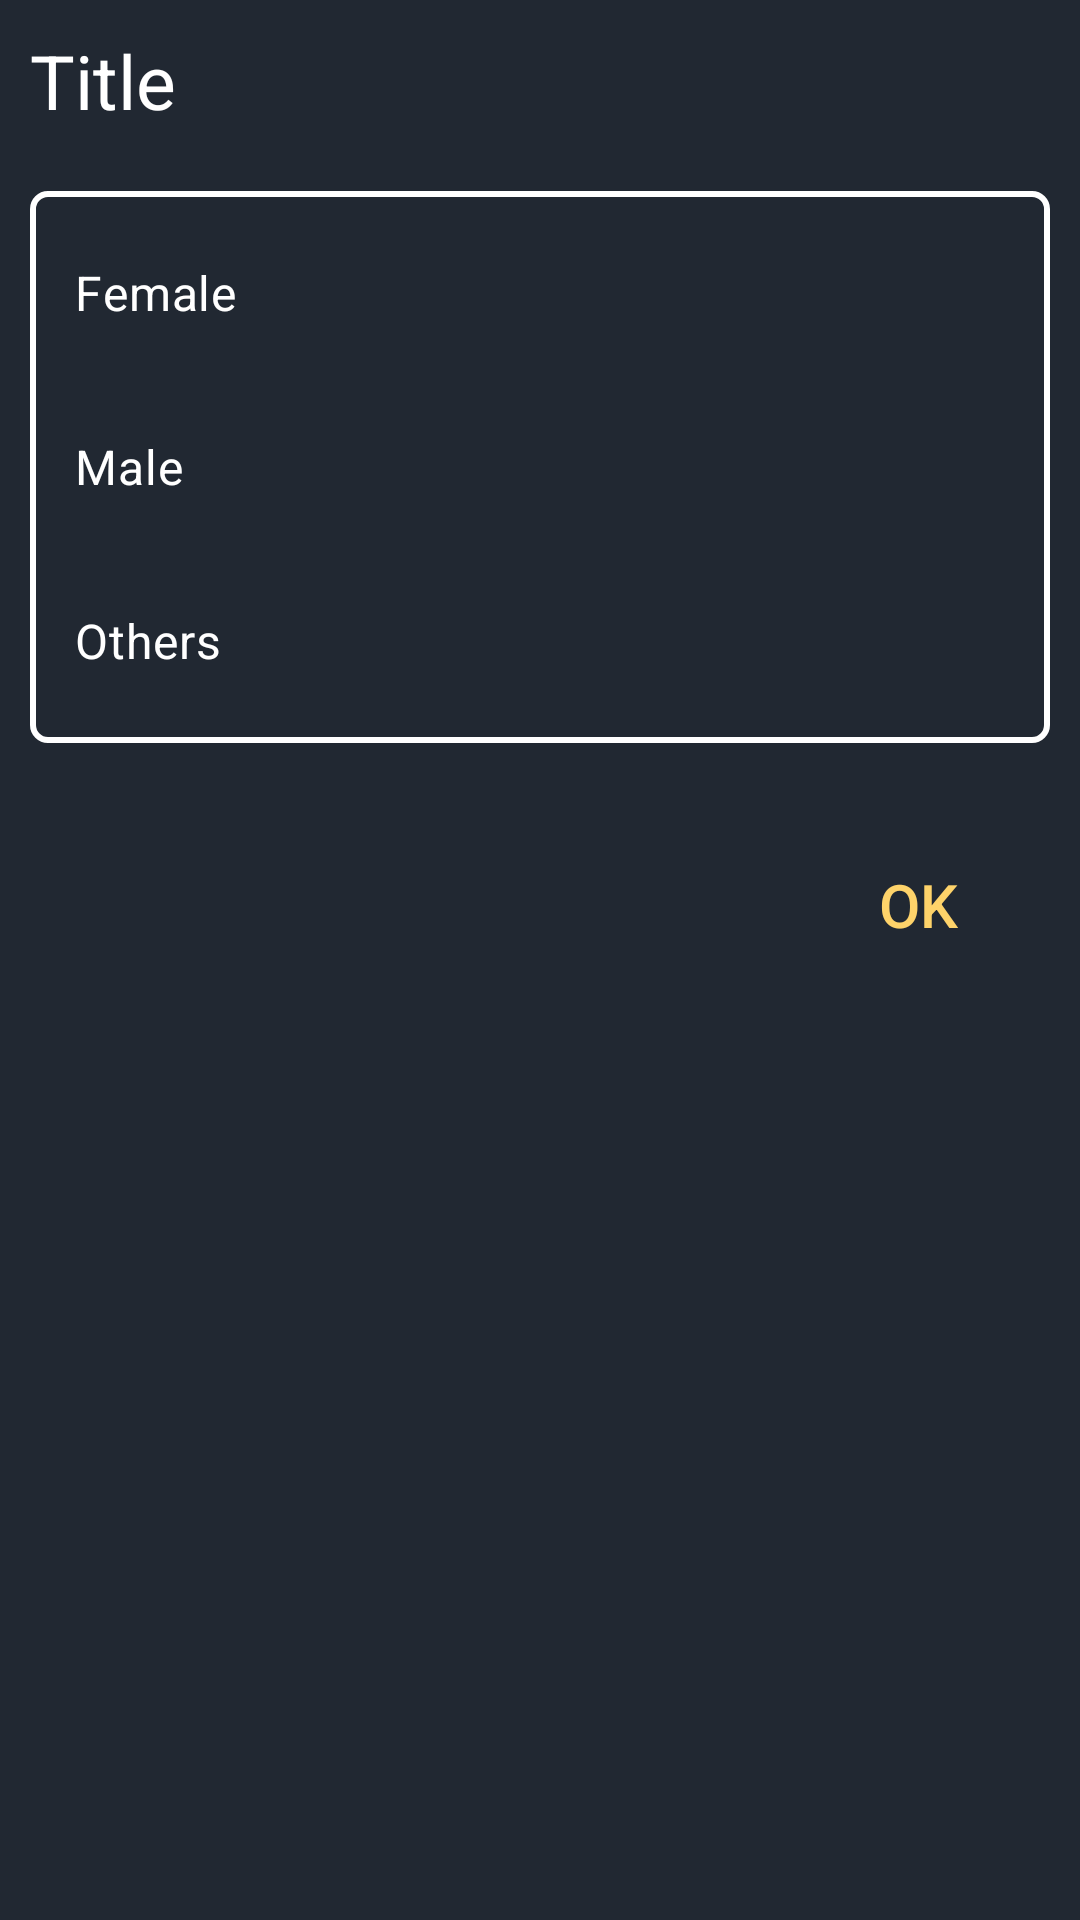

The Android layout XML behind this screen, and the referenced resources:
<!-- AndroidManifest.xml: application theme Base.Theme.Texter -->
<!-- res/layout/dialog_box_for_gender.xml -->
<?xml version="1.0" encoding="utf-8"?>
<LinearLayout
    xmlns:android="http://schemas.android.com/apk/res/android"
    xmlns:app="http://schemas.android.com/apk/res-auto"
    xmlns:tools="http://schemas.android.com/tools"
    android:layout_width="match_parent"
    android:padding="10dp"
    android:orientation="vertical"
    android:layout_height="match_parent">
    <TextView
        android:layout_width="match_parent"
        android:layout_height="wrap_content"
        android:id="@+id/title"
        android:textSize="25dp"
        android:text="Title"
        android:textAlignment="textStart"
        android:layout_marginBottom="20dp"
        android:textColor="@color/white"/>
    <RadioGroup
        android:id="@+id/gender"
        android:layout_width="match_parent"
        android:layout_height="wrap_content"
        android:background="@drawable/button_style_two"
        android:checkedButton="@id/male"
        android:layout_marginBottom="30dp"
        android:orientation="vertical">
        <RadioButton
            android:layout_width="match_parent"
            android:layout_height="wrap_content"
            android:id="@+id/female_dialogbox"
            android:textSize="16sp"
            android:paddingLeft="5dp"
            android:text="Female"
            android:layout_marginLeft="10dp"
            android:button="@drawable/custom_icon_rb"
            android:layout_marginBottom="10dp"
            android:layout_marginTop="10dp"
            android:textColor="@color/white"/>
        <RadioButton
            android:layout_width="match_parent"
            android:layout_height="wrap_content"
            android:id="@+id/male_dialogbox"
            android:layout_marginLeft="10dp"
            android:paddingLeft="5dp"
            android:layout_marginBottom="10dp"
            android:button="@drawable/custom_icon_rb"
            android:textSize="16sp"
            android:text="Male"
            android:textColor="@color/white"/>
        <RadioButton
            android:layout_width="match_parent"
            android:layout_height="wrap_content"
            android:id="@+id/others_dialogbox"
            android:layout_marginLeft="10dp"
            android:layout_marginBottom="10dp"
            android:button="@drawable/custom_icon_rb"
            android:paddingLeft="5dp"
            android:textSize="16sp"
            android:text="Others"
            android:textColor="@color/white"/>
    </RadioGroup>
    <androidx.appcompat.widget.AppCompatButton
        android:id="@+id/ok"
        android:layout_width="wrap_content"
        android:layout_height="wrap_content"
        android:background="@color/transparent"
        android:layout_gravity="right"
        android:text="OK"
        android:textColor="@color/golden"
        android:textSize="20dp" />
</LinearLayout>
<!-- resources referenced by this layout -->
<resources>
  <color name="golden">#FED36A</color>
  <color name="transparent">#00000000</color>
  <color name="white">#FFFFFFFF</color>
  <!-- drawable button_style_two (drawable) -->
  <?xml version="1.0" encoding="utf-8"?>
  <shape xmlns:android="http://schemas.android.com/apk/res/android" android:shape="rectangle">
      <solid android:color="@color/transparent"/>
      <corners
          android:radius="5dp"/>
      <stroke android:width="2dp" android:color="@color/white"/>
  </shape>
  <style name="Base.Theme.Texter" parent="Theme.Material3.DayNight.NoActionBar">
          <item name="colorPrimary">@color/backgroundColor</item>
          <item name="android:statusBarColor">@color/backgroundColor</item>
          <item name="android:windowBackground">@color/backgroundColor</item>
          <item name="android:windowAnimationStyle">@style/CustomActivityAnimation</item>
          <item name="colorAccent">@color/white</item>
          <item name="android:textColorPrimary">@color/white</item>
      </style>
  <color name="backgroundColor">#212832</color>
  <style name="CustomActivityAnimation" parent="@android:style/Animation.Activity">
          <item name="android:activityOpenEnterAnimation">@anim/slide_in_right</item>
          <item name="android:activityOpenExitAnimation">@anim/slide_out_left</item>
          <item name="android:activityCloseEnterAnimation">@anim/slide_in_left</item>
          <item name="android:activityCloseExitAnimation">@anim/slide_out_right</item>
      </style>
</resources>
